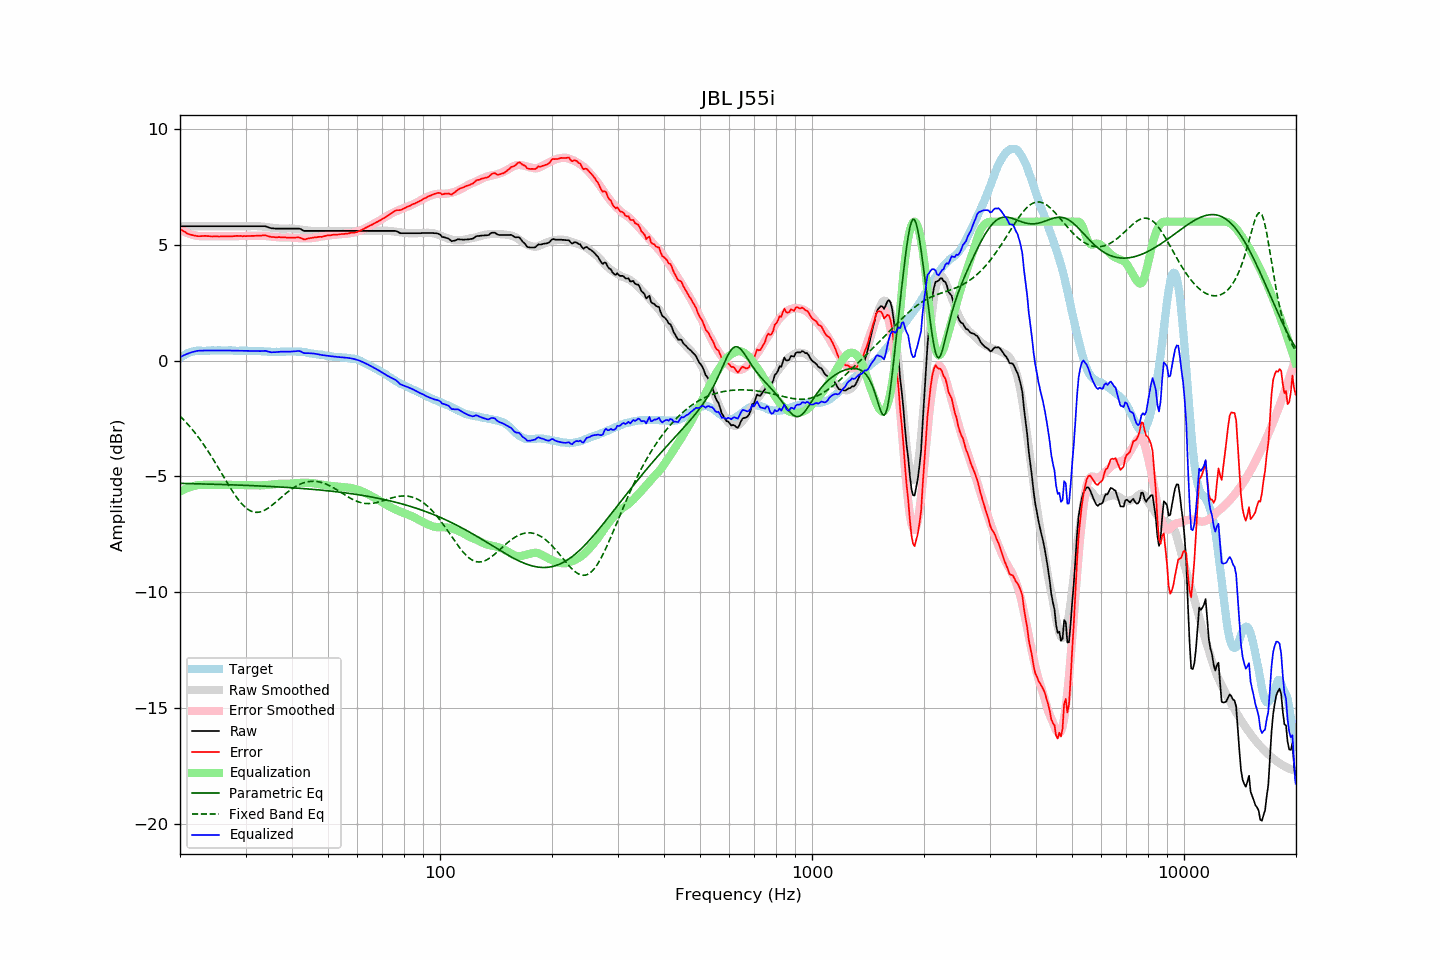

Data behind this chart, as committed beside it:
frequency, raw, error, smoothed, error_smoothed, equalization, parametric_eq, fixed_band_eq, equalized_raw, equalized_smoothed, target
20.00, 5.80, 5.69, 5.80, 5.66, -5.66, -5.30, -2.40, 0.14, 0.14, 0.11
20.20, 5.80, 5.64, 5.80, 5.62, -5.62, -5.30, -2.47, 0.18, 0.18, 0.16
20.40, 5.80, 5.59, 5.80, 5.59, -5.59, -5.31, -2.54, 0.21, 0.21, 0.21
20.61, 5.80, 5.56, 5.80, 5.55, -5.55, -5.31, -2.61, 0.25, 0.25, 0.24
20.81, 5.80, 5.51, 5.80, 5.52, -5.52, -5.31, -2.69, 0.28, 0.28, 0.29
21.02, 5.80, 5.47, 5.80, 5.50, -5.50, -5.31, -2.76, 0.30, 0.30, 0.33
21.23, 5.80, 5.45, 5.80, 5.47, -5.47, -5.31, -2.84, 0.33, 0.33, 0.35
21.44, 5.80, 5.43, 5.80, 5.45, -5.45, -5.32, -2.92, 0.35, 0.35, 0.37
21.66, 5.80, 5.41, 5.80, 5.43, -5.43, -5.32, -3.01, 0.37, 0.37, 0.39
21.87, 5.80, 5.40, 5.80, 5.41, -5.41, -5.32, -3.09, 0.39, 0.39, 0.40
22.09, 5.80, 5.38, 5.80, 5.40, -5.40, -5.32, -3.18, 0.41, 0.41, 0.42
22.31, 5.80, 5.37, 5.80, 5.38, -5.38, -5.32, -3.27, 0.42, 0.42, 0.43
22.54, 5.80, 5.37, 5.80, 5.38, -5.38, -5.33, -3.37, 0.43, 0.43, 0.43
22.76, 5.80, 5.37, 5.80, 5.37, -5.37, -5.33, -3.46, 0.43, 0.43, 0.43
22.99, 5.80, 5.38, 5.80, 5.37, -5.37, -5.33, -3.56, 0.43, 0.43, 0.42
23.22, 5.80, 5.38, 5.80, 5.37, -5.37, -5.33, -3.66, 0.43, 0.43, 0.42
23.45, 5.80, 5.38, 5.80, 5.37, -5.37, -5.33, -3.76, 0.43, 0.43, 0.42
23.69, 5.80, 5.37, 5.80, 5.37, -5.37, -5.33, -3.87, 0.43, 0.43, 0.43
23.92, 5.80, 5.37, 5.80, 5.37, -5.37, -5.34, -3.97, 0.43, 0.43, 0.43
24.16, 5.80, 5.36, 5.80, 5.37, -5.37, -5.34, -4.08, 0.43, 0.43, 0.44
24.40, 5.80, 5.36, 5.80, 5.37, -5.37, -5.34, -4.19, 0.43, 0.43, 0.45
24.65, 5.80, 5.37, 5.80, 5.37, -5.37, -5.34, -4.31, 0.43, 0.43, 0.44
24.89, 5.80, 5.37, 5.80, 5.37, -5.37, -5.35, -4.42, 0.43, 0.43, 0.43
25.14, 5.80, 5.37, 5.80, 5.36, -5.36, -5.35, -4.54, 0.44, 0.44, 0.43
25.39, 5.80, 5.36, 5.80, 5.36, -5.36, -5.35, -4.65, 0.44, 0.44, 0.44
25.65, 5.80, 5.36, 5.80, 5.36, -5.36, -5.35, -4.77, 0.44, 0.44, 0.44
25.91, 5.80, 5.37, 5.80, 5.36, -5.36, -5.35, -4.89, 0.44, 0.44, 0.43
26.16, 5.80, 5.37, 5.80, 5.36, -5.36, -5.36, -5.00, 0.44, 0.44, 0.43
26.43, 5.80, 5.37, 5.80, 5.36, -5.36, -5.36, -5.12, 0.44, 0.44, 0.43
26.69, 5.80, 5.37, 5.80, 5.37, -5.37, -5.36, -5.24, 0.43, 0.43, 0.43
26.96, 5.80, 5.36, 5.80, 5.37, -5.37, -5.36, -5.35, 0.43, 0.43, 0.44
27.23, 5.80, 5.36, 5.80, 5.37, -5.37, -5.37, -5.46, 0.43, 0.43, 0.44
27.50, 5.80, 5.36, 5.80, 5.37, -5.37, -5.37, -5.58, 0.43, 0.43, 0.44
27.77, 5.80, 5.37, 5.80, 5.37, -5.37, -5.37, -5.68, 0.43, 0.43, 0.43
28.05, 5.80, 5.37, 5.80, 5.37, -5.37, -5.37, -5.79, 0.43, 0.43, 0.43
28.33, 5.80, 5.38, 5.80, 5.37, -5.37, -5.38, -5.89, 0.43, 0.43, 0.42
28.62, 5.80, 5.39, 5.80, 5.38, -5.38, -5.38, -5.98, 0.43, 0.43, 0.42
28.90, 5.80, 5.38, 5.80, 5.38, -5.38, -5.38, -6.07, 0.43, 0.43, 0.42
29.19, 5.80, 5.39, 5.80, 5.38, -5.38, -5.38, -6.15, 0.42, 0.42, 0.41
29.48, 5.80, 5.37, 5.80, 5.38, -5.38, -5.39, -6.23, 0.42, 0.42, 0.43
29.78, 5.80, 5.38, 5.80, 5.38, -5.38, -5.39, -6.30, 0.42, 0.42, 0.42
30.08, 5.80, 5.37, 5.80, 5.38, -5.38, -5.39, -6.36, 0.42, 0.42, 0.43
30.38, 5.80, 5.38, 5.80, 5.38, -5.38, -5.39, -6.42, 0.42, 0.42, 0.42
30.68, 5.80, 5.38, 5.80, 5.38, -5.38, -5.40, -6.46, 0.42, 0.42, 0.42
30.99, 5.80, 5.38, 5.80, 5.39, -5.39, -5.40, -6.50, 0.42, 0.42, 0.42
31.30, 5.80, 5.38, 5.81, 5.39, -5.39, -5.40, -6.52, 0.41, 0.42, 0.42
31.61, 5.80, 5.39, 5.81, 5.39, -5.39, -5.41, -6.54, 0.41, 0.42, 0.42
31.93, 5.80, 5.39, 5.81, 5.39, -5.39, -5.41, -6.55, 0.41, 0.41, 0.41
32.24, 5.80, 5.40, 5.80, 5.40, -5.40, -5.41, -6.56, 0.41, 0.41, 0.40
32.57, 5.80, 5.39, 5.80, 5.40, -5.40, -5.41, -6.55, 0.41, 0.41, 0.41
32.89, 5.80, 5.39, 5.80, 5.39, -5.39, -5.42, -6.54, 0.41, 0.40, 0.41
33.22, 5.80, 5.40, 5.79, 5.39, -5.39, -5.42, -6.51, 0.41, 0.40, 0.40
33.55, 5.80, 5.40, 5.78, 5.39, -5.39, -5.42, -6.49, 0.41, 0.39, 0.40
33.89, 5.80, 5.42, 5.77, 5.38, -5.38, -5.43, -6.45, 0.42, 0.39, 0.38
34.23, 5.78, 5.39, 5.76, 5.38, -5.38, -5.43, -6.41, 0.41, 0.39, 0.39
34.57, 5.75, 5.37, 5.75, 5.37, -5.37, -5.43, -6.37, 0.38, 0.38, 0.38
34.92, 5.73, 5.35, 5.74, 5.36, -5.36, -5.44, -6.32, 0.37, 0.38, 0.38
35.27, 5.71, 5.33, 5.73, 5.36, -5.36, -5.44, -6.26, 0.36, 0.38, 0.38
35.62, 5.71, 5.34, 5.73, 5.35, -5.35, -5.45, -6.21, 0.36, 0.38, 0.38
35.97, 5.70, 5.33, 5.72, 5.34, -5.34, -5.45, -6.15, 0.36, 0.38, 0.37
... 635 more rows
